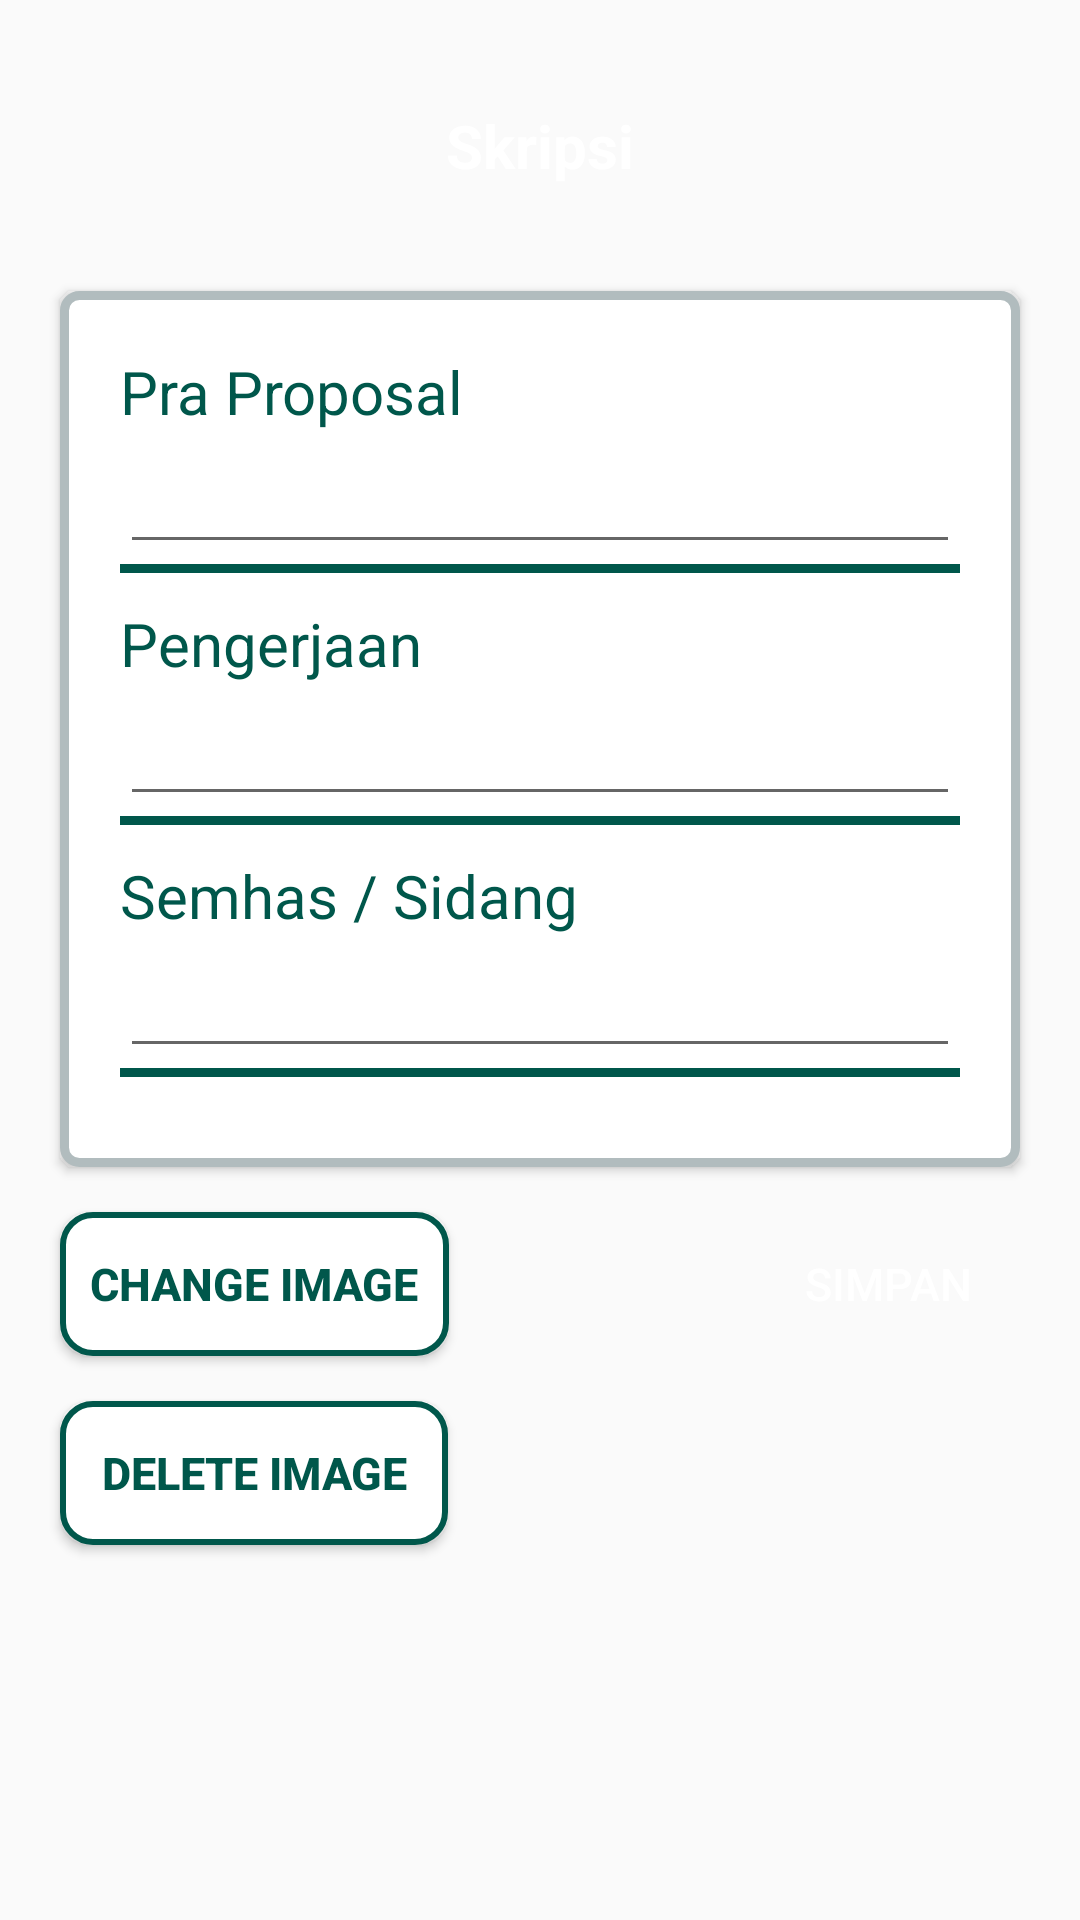

Layout XML and referenced resources for this Android screen:
<!-- AndroidManifest.xml: application theme Theme.AppCompat.Light.NoActionBar -->
<!-- res/layout/form_mhs_01_edit2.xml -->
<?xml version="1.0" encoding="utf-8"?>
<LinearLayout xmlns:android="http://schemas.android.com/apk/res/android"
    xmlns:tools="http://schemas.android.com/tools"
    android:orientation="vertical"
    android:layout_width="match_parent"
    android:layout_height="match_parent"
    tools:context=".Form_Mhs_01_edit2"
    >

    <TextView
        android:layout_width="match_parent"
        android:layout_height="wrap_content"
        android:text="Skripsi"
        android:layout_gravity="center"
        android:gravity="center"
        android:layout_margin="20dp"
        android:padding="15dp"
        android:textSize="20dp"
        android:textColor="#FFF"
        android:textStyle="bold"
        android:background="@drawable/rounded_squaredark"
        />

    <LinearLayout
        android:layout_width="match_parent"
        android:layout_height="wrap_content"
        android:layout_marginLeft="20dp"
        android:layout_marginRight="20dp"
        android:padding="20dp"
        android:elevation="2dp"
        android:orientation="vertical"
        android:background="@drawable/shadow_whitebg"
        >

        <TextView
            android:layout_width="wrap_content"
            android:layout_height="wrap_content"
            android:text="Pra Proposal"
            android:textSize="20dp"
            android:textColor="@color/colorPrimaryDark"
            />
        <EditText
            android:id="@+id/et01_edit2pra"
            android:layout_width="match_parent"
            android:layout_height="wrap_content"
            android:textSize="20dp"
            android:textColor="@color/darkgray"
            />
        <ImageView
            android:layout_width="match_parent"
            android:layout_height="3dp"
            android:src="@color/colorPrimaryDark"
            android:layout_marginBottom="10dp"
            />

        <TextView
            android:layout_width="wrap_content"
            android:layout_height="wrap_content"
            android:text="Pengerjaan"
            android:textSize="20dp"
            android:textColor="@color/colorPrimaryDark"
            />
        <EditText
            android:id="@+id/et01_edit2pengerjaan"
            android:layout_width="match_parent"
            android:layout_height="wrap_content"
            android:textSize="20dp"
            android:textColor="@color/darkgray"
            />
        <ImageView
            android:layout_width="match_parent"
            android:layout_height="3dp"
            android:src="@color/colorPrimaryDark"
            android:layout_marginBottom="10dp"
            />

        <TextView
            android:layout_width="wrap_content"
            android:layout_height="wrap_content"
            android:text="Semhas / Sidang"
            android:textSize="20dp"
            android:textColor="@color/colorPrimaryDark"
            />
        <EditText
            android:id="@+id/et01_edit2semhas"
            android:layout_width="match_parent"
            android:layout_height="wrap_content"
            android:textSize="20dp"
            android:textColor="@color/darkgray"
            />
        <ImageView
            android:layout_width="match_parent"
            android:layout_height="3dp"
            android:src="@color/colorPrimaryDark"
            android:layout_marginBottom="10dp"
            />
    </LinearLayout>

    <LinearLayout
        android:layout_width="match_parent"
        android:layout_height="wrap_content"
        android:orientation="horizontal"
        >
        <RelativeLayout
            android:layout_width="0dp"
            android:layout_height="wrap_content"
            android:layout_weight="1"
            >

            <Button
                android:id="@+id/btn01_edit2gambar"
                android:layout_width="wrap_content"
                android:layout_height="wrap_content"
                android:layout_alignParentStart="true"
                android:layout_alignParentLeft="true"
                android:layout_marginTop="15dp"
                android:layout_marginStart="20dp"
                android:layout_marginLeft="5dp"
                android:layout_marginBottom="15dp"
                android:background="@drawable/rounded_sqrwht"
                android:padding="10dp"
                android:text="CHANGE IMAGE"
                android:textStyle="bold"
                android:textColor="@color/colorPrimaryDark"
                android:textSize="15dp" />
        </RelativeLayout>
        <RelativeLayout
            android:layout_width="0dp"
            android:layout_height="wrap_content"
            android:layout_weight="1"
            >

            <Button
                android:id="@+id/btn01_edit2save"
                android:layout_width="wrap_content"
                android:layout_height="wrap_content"
                android:layout_alignParentEnd="true"
                android:layout_alignParentRight="true"
                android:layout_marginTop="15dp"
                android:layout_marginEnd="20dp"
                android:layout_marginRight="1dp"
                android:layout_marginBottom="15dp"
                android:background="@drawable/rounded_squaredark"
                android:padding="10dp"
                android:text="SIMPAN"
                android:textColor="#FFF"
                android:textSize="15dp" />
        </RelativeLayout>
    </LinearLayout>
    <Button
        android:id="@+id/btn01_delete2gambar"
        android:layout_width="wrap_content"
        android:layout_height="wrap_content"
        android:layout_marginLeft="20dp"
        android:layout_marginBottom="15dp"
        android:background="@drawable/rounded_sqrwht"
        android:padding="10dp"
        android:text=" DELETE IMAGE "
        android:textColor="@color/colorPrimaryDark"
        android:textSize="15dp"
        android:textStyle="bold" />

</LinearLayout>
<!-- resources referenced by this layout -->
<resources>
  <color name="colorPrimaryDark">#00574B</color>
  <color name="darkgray">#1F1F1F</color>
  <!-- drawable rounded_sqrwht (drawable) -->
  <?xml version="1.0" encoding="UTF-8"?>
  <shape xmlns:android="http://schemas.android.com/apk/res/android">
      <solid android:color="#fff"/>
      <stroke android:width="2dp" android:color="@color/colorPrimaryDark" />
      <corners android:radius="10dp"/>
      <padding android:left="0dp" android:top="0dp" android:right="0dp" android:bottom="0dp" />
  </shape>
  <!-- drawable shadow_whitebg (drawable) -->
  <?xml version="1.0" encoding="utf-8"?>
  <shape xmlns:android="http://schemas.android.com/apk/res/android"
      android:shape="rectangle">
      <stroke android:width="3dp" android:color="#B1BCBE" />
      <solid android:color="#FFF" />
      <corners android:radius="5dp" />
  </shape>
</resources>
